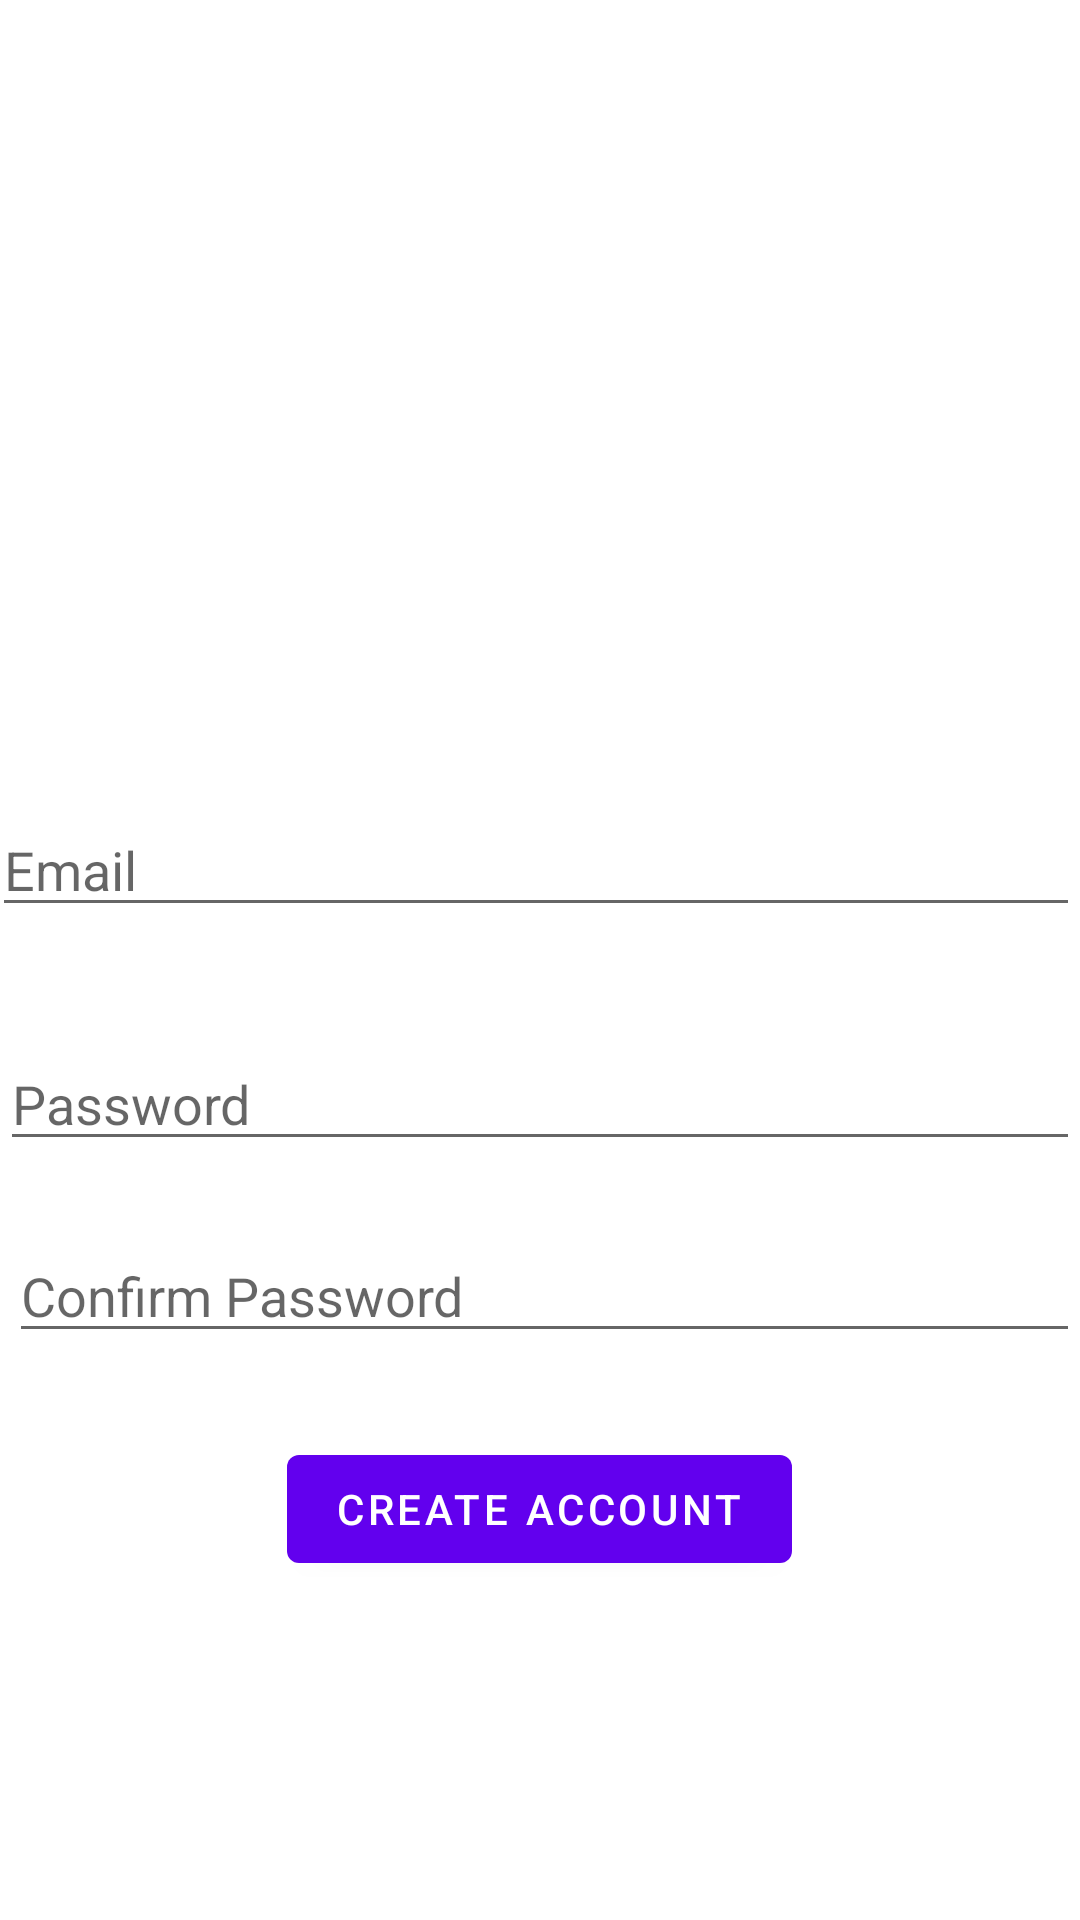

Android layout source for this screen:
<!-- AndroidManifest.xml: application theme Theme.Pr -->
<!-- res/layout/activity_register.xml -->
<?xml version="1.0" encoding="utf-8"?>
<RelativeLayout
    xmlns:android="http://schemas.android.com/apk/res/android"
    xmlns:app="http://schemas.android.com/apk/res-auto"
    xmlns:tools="http://schemas.android.com/tools"
    android:layout_width="match_parent"
    android:layout_height="match_parent"
    tools:context=".RegisterActivity">

    <ImageView
        android:id="@+id/imageView"
        android:layout_width="220dp"
        android:layout_height="302dp"
        android:layout_alignParentTop="true"
        android:layout_centerHorizontal="true"
        android:layout_marginTop="92dp"
        app:srcCompat="@drawable/logo" />

    <EditText
        android:id="@+id/editTextTextEmailAddress"
        android:layout_width="match_parent"
        android:layout_height="wrap_content"
        android:layout_alignParentStart="true"
        android:layout_alignParentBottom="true"
        android:layout_marginStart="-3dp"
        android:layout_marginBottom="331dp"
        android:ems="10"
        android:hint="Email"
        android:inputType="textEmailAddress" />

    <EditText
        android:id="@+id/editTextTextPassword"
        android:layout_width="match_parent"
        android:layout_height="wrap_content"
        android:layout_alignParentStart="true"
        android:layout_alignParentBottom="true"
        android:layout_marginStart="0dp"
        android:layout_marginBottom="253dp"
        android:ems="10"
        android:hint="Password"
        android:inputType="textPassword" />

    <EditText
        android:id="@+id/editTextTextPassword2"
        android:layout_width="match_parent"
        android:layout_height="wrap_content"
        android:layout_alignParentStart="true"
        android:layout_alignParentBottom="true"
        android:layout_marginStart="3dp"
        android:layout_marginBottom="189dp"
        android:ems="10"
        android:hint="Confirm Password"
        android:inputType="textPassword" />

    <Button
        android:id="@+id/button"
        android:layout_width="wrap_content"
        android:layout_height="wrap_content"
        android:layout_alignParentBottom="true"
        android:layout_centerHorizontal="true"
        android:layout_marginBottom="113dp"
        android:text="CREATE ACCOUNT" />
</RelativeLayout>
<!-- resources referenced by this layout -->
<resources>
  <style name="Theme.Pr" parent="Theme.MaterialComponents.DayNight.DarkActionBar">
          
          <item name="colorPrimary">@color/purple_500</item>
          <item name="colorPrimaryVariant">@color/purple_700</item>
          <item name="colorOnPrimary">@color/white</item>
          
          <item name="colorSecondary">@color/teal_200</item>
          <item name="colorSecondaryVariant">@color/teal_700</item>
          <item name="colorOnSecondary">@color/black</item>
          
          <item name="android:statusBarColor" tools:targetApi="l">?attr/colorPrimaryVariant</item>
          
      </style>
  <color name="purple_500">#FF6200EE</color>
  <color name="purple_700">#FF3700B3</color>
  <color name="white">#FFFFFFFF</color>
  <color name="teal_200">#FF03DAC5</color>
  <color name="teal_700">#FF018786</color>
  <color name="black">#FF000000</color>
</resources>
